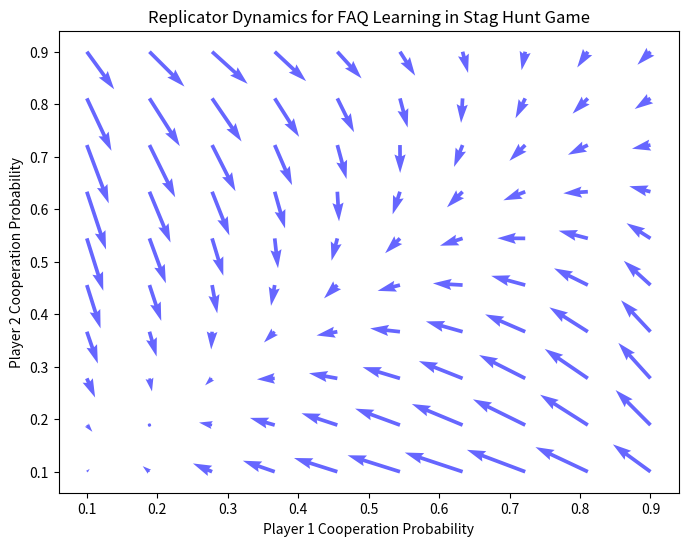

The matplotlib source for this figure:
import numpy as np
import matplotlib.pyplot as plt
from scipy.integrate import solve_ivp

# Define the payoff matrix for the Prisoner's Dilemma
payoff_matrix = np.array([
    [[3, 3], [0, 5]],  # Cooperate vs Cooperate, Cooperate vs Defect
    [[5, 0], [1, 1]]   # Defect vs Cooperate, Defect vs Defect
])

payoff_matrix = np.array([
    [[1, 1], [0, 2/3]],
    [[2/3, 0], [2/3, 2/3]]
])

# payoff_matrix = np.array([
#     [[0, 1], [1, 0]],
#     [[1, 0], [0, 1]]
# ])


p1_payoffs = payoff_matrix[:, :, 0]
p2_payoffs = payoff_matrix[:, :, 1]
print(p1_payoffs)
print(p2_payoffs)


# Set learning parameters
alpha = 1  # Learning rate
tau = 0.3  # Exploration temperature

def replicator_faq_rhs(t, x):
    p1_C = x[0]  # Probability of Player 1 cooperating
    p2_C = x[1]  # Probability of Player 2 cooperating
    
    # Expected payoffs - f_i(x) - (Ay)_i
    f1_C = p2_C * p1_payoffs[0, 0] + (1 - p2_C) * p1_payoffs[0, 1] # Expected payoff of cooperating for Player 1
    f1_D = p2_C * p1_payoffs[1, 0] + (1 - p2_C) * p1_payoffs[1, 1]
    f2_C = p1_C * p2_payoffs[0, 0] + (1 - p1_C) * p2_payoffs[1, 0]
    f2_D = p1_C * p2_payoffs[0, 1] + (1 - p1_C) * p2_payoffs[1, 1]
    
    # Average payoffs - f(x) - (x^T Ay)_i
    avg_f1 = p1_C * f1_C + (1 - p1_C) * f1_D
    avg_f2 = p2_C * f2_C + (1 - p2_C) * f2_D
    
    # Replicator dynamics with FAQ modifications
    # dp1_dt = alpha * p1 * (1 - p1) * ((u1_C - phi1) / tau - np.log(p1 / (1 - p1)))
    dot_x_p1_C = (alpha * p1_C / tau) * (f1_C - avg_f1) - alpha * p1_C * (np.log(p1_C) - (p1_C * np.log(p1_C) + (1 - p1_C) * np.log(1 - p1_C)))
    # dp2_dt = alpha * p2 * (1 - p2) * ((u2_C - phi2) / tau - np.log(p2 / (1 - p2)))
    dot_x_p2_C = (alpha * p2_C / tau) * (f2_C - avg_f2) - alpha * p2_C * (np.log(p2_C) - (p2_C * np.log(p2_C) + (1 - p2_C) * np.log(1 - p2_C)))
    
    return [dot_x_p1_C, dot_x_p2_C]

# Create a grid of initial conditions
p1_vals = np.linspace(0.1, 0.9, 10)  # Avoid exactly 0 or 1 for log function
p2_vals = np.linspace(0.1, 0.9, 10)
X, Y = np.meshgrid(p1_vals, p2_vals)
U, V = np.zeros_like(X), np.zeros_like(Y)

for i in range(X.shape[0]):
    for j in range(X.shape[1]):
        dxdt = replicator_faq_rhs(0, [X[i, j], Y[i, j]])
        U[i, j], V[i, j] = dxdt

# Plot the phase portrait
plt.figure(figsize=(8, 6))
plt.quiver(X, Y, U, V, color='blue', alpha=0.6)
plt.xlabel("Player 1 Cooperation Probability")
plt.ylabel("Player 2 Cooperation Probability")
plt.title("Replicator Dynamics for FAQ Learning in Stag Hunt Game")
plt.show()
